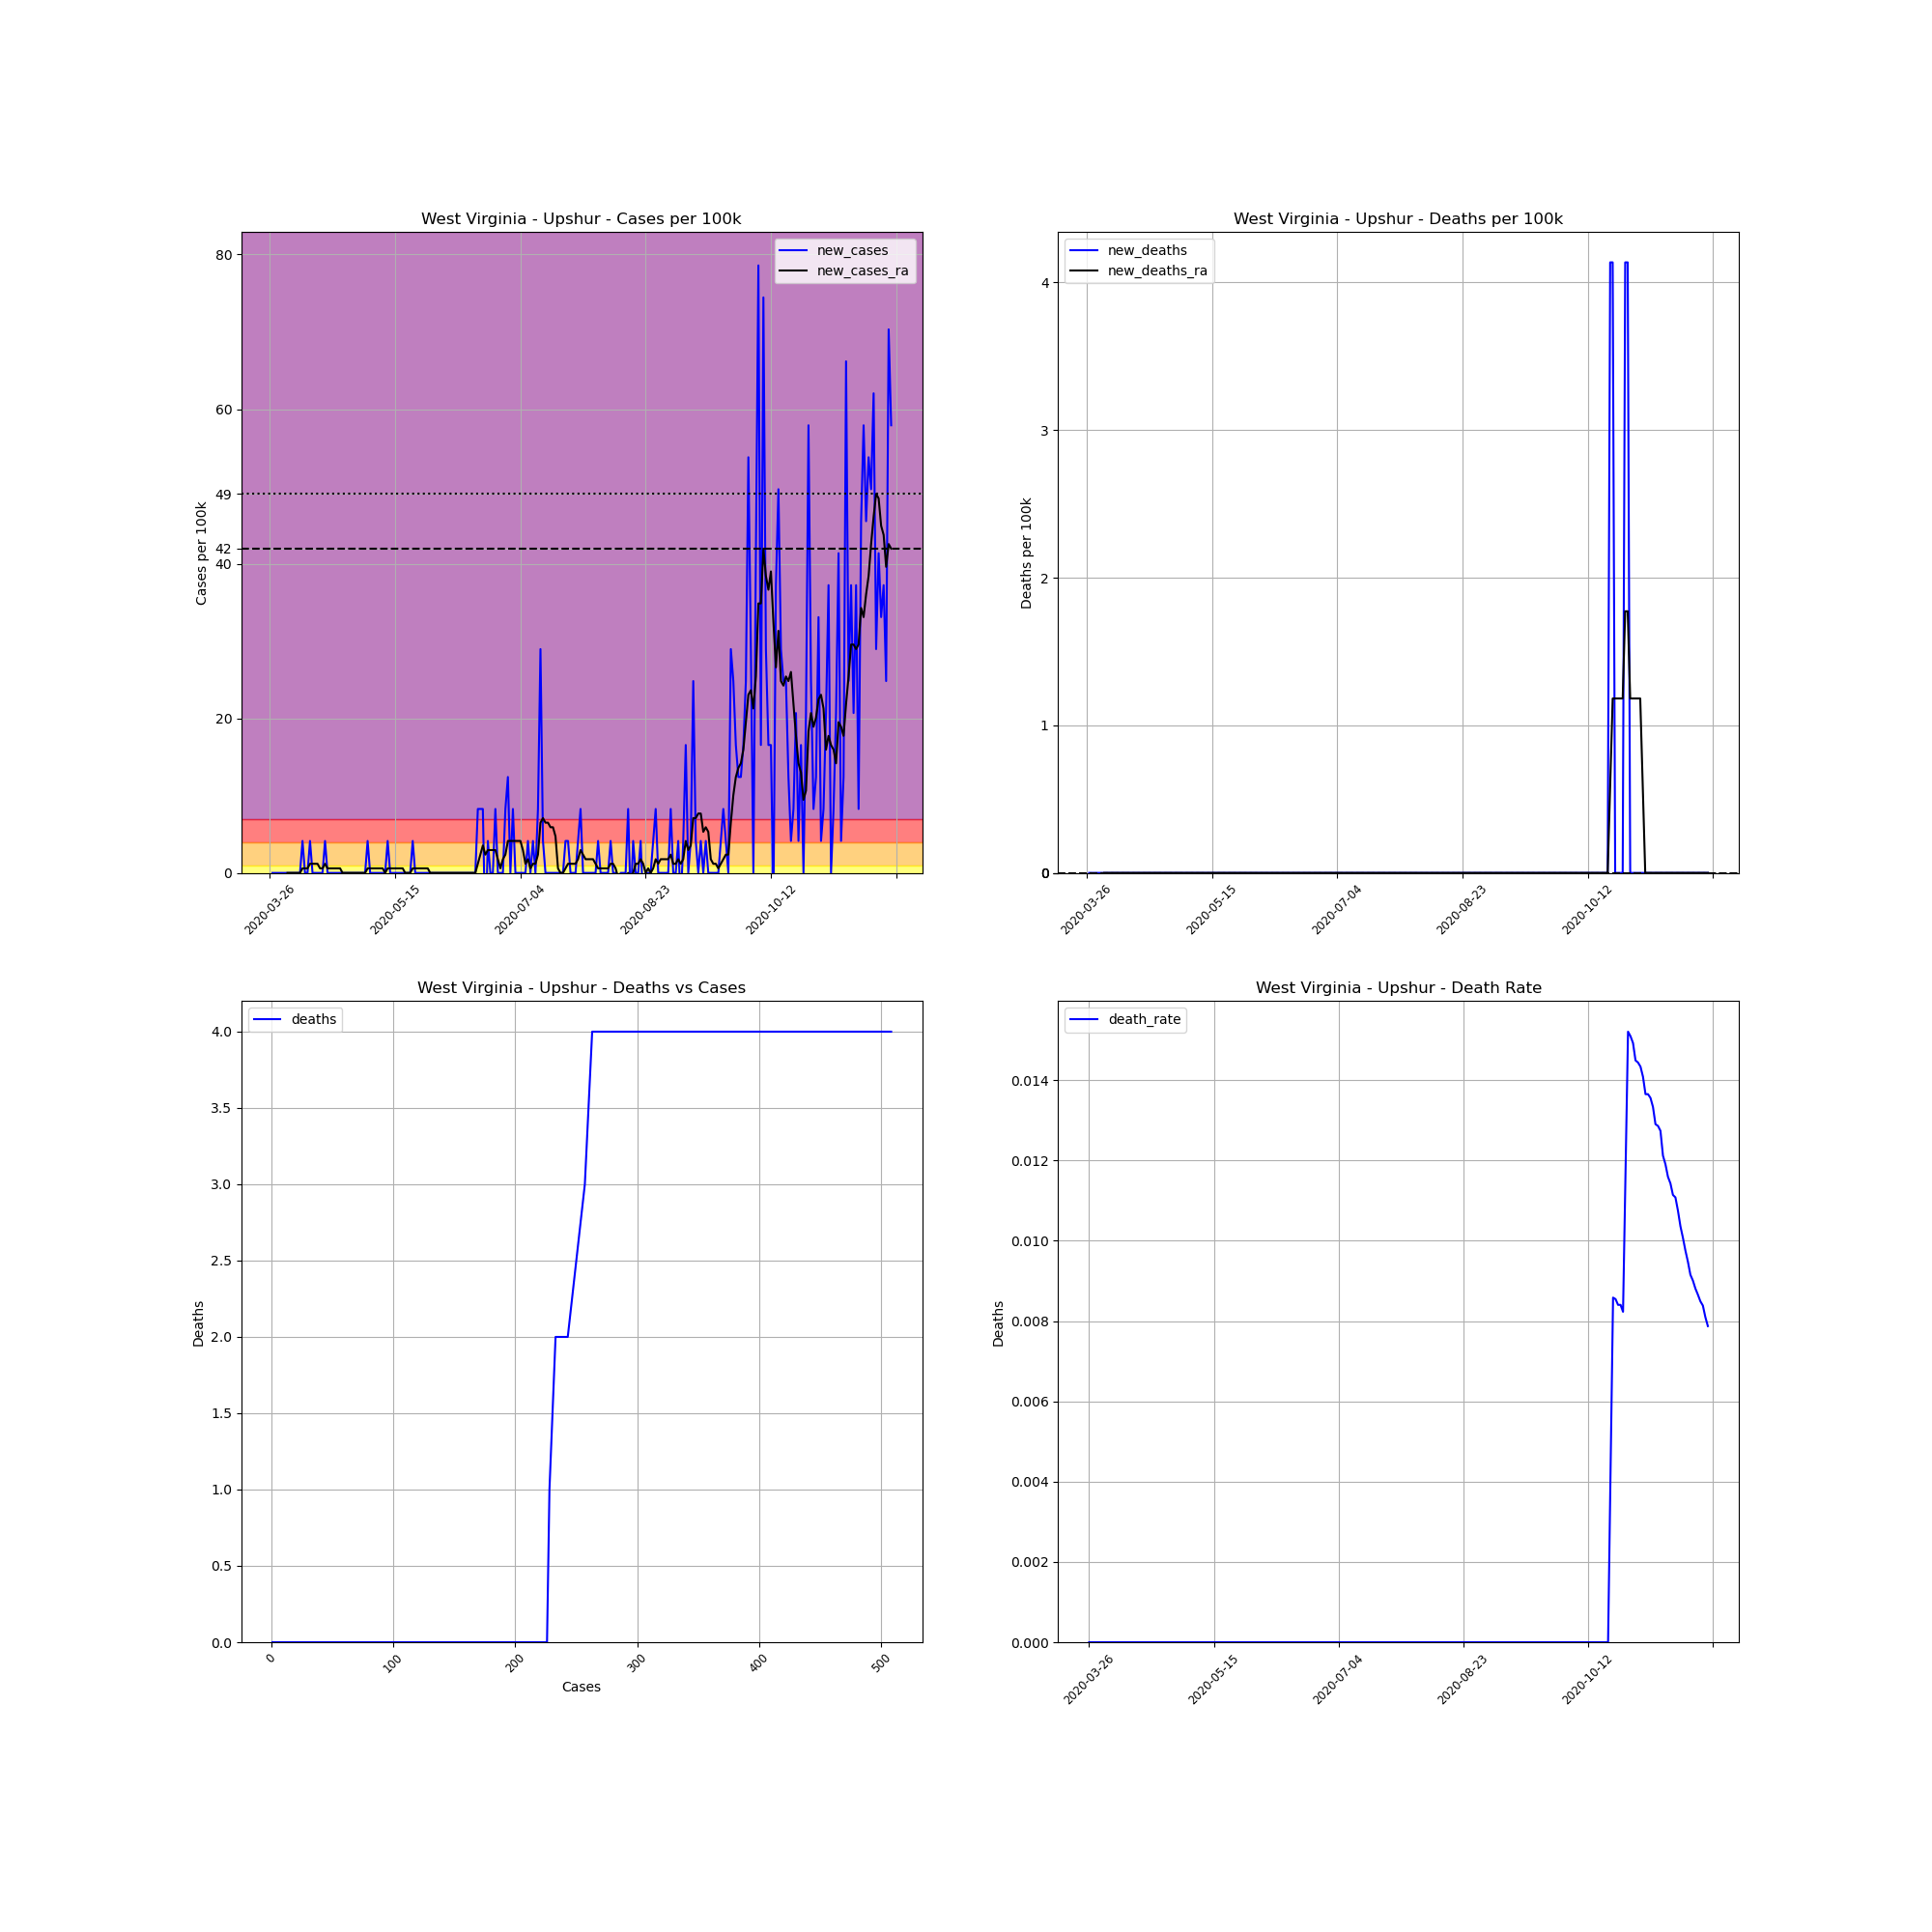

The file beside this chart, header and first rows:
, date, county, state, fips, cases, deaths, COUNTY, STNAME, CTYNAME, POPESTIMATE2019, cases_per_100k, deaths_per_100k, death_rate, new_cases, new_deaths, new_cases_ra, new_deaths_ra
417022, 2020-03-26, Upshur, West Virginia, 54097, 1, 0.0, 97, West Virginia, Upshur, 24176, 4.136, 0.0, 0.0, , , , 
417023, 2020-03-27, Upshur, West Virginia, 54097, 1, 0.0, 97, West Virginia, Upshur, 24176, 4.136, 0.0, 0.0, 0.0, 0.0, , 
417024, 2020-03-28, Upshur, West Virginia, 54097, 1, 0.0, 97, West Virginia, Upshur, 24176, 4.136, 0.0, 0.0, 0.0, 0.0, , 
417025, 2020-03-29, Upshur, West Virginia, 54097, 1, 0.0, 97, West Virginia, Upshur, 24176, 4.136, 0.0, 0.0, 0.0, 0.0, , 
417026, 2020-03-30, Upshur, West Virginia, 54097, 1, 0.0, 97, West Virginia, Upshur, 24176, 4.136, 0.0, 0.0, 0.0, 0.0, , 
417027, 2020-03-31, Upshur, West Virginia, 54097, 1, 0.0, 97, West Virginia, Upshur, 24176, 4.136, 0.0, 0.0, 0.0, 0.0, , 
417028, 2020-04-01, Upshur, West Virginia, 54097, 1, 0.0, 97, West Virginia, Upshur, 24176, 4.136, 0.0, 0.0, 0.0, 0.0, , 
417029, 2020-04-02, Upshur, West Virginia, 54097, 1, 0.0, 97, West Virginia, Upshur, 24176, 4.136, 0.0, 0.0, 0.0, 0.0, 0.0, 0.0
417030, 2020-04-03, Upshur, West Virginia, 54097, 1, 0.0, 97, West Virginia, Upshur, 24176, 4.136, 0.0, 0.0, 0.0, 0.0, 0.0, 0.0
417031, 2020-04-04, Upshur, West Virginia, 54097, 1, 0.0, 97, West Virginia, Upshur, 24176, 4.136, 0.0, 0.0, 0.0, 0.0, 0.0, 0.0
417032, 2020-04-05, Upshur, West Virginia, 54097, 1, 0.0, 97, West Virginia, Upshur, 24176, 4.136, 0.0, 0.0, 0.0, 0.0, 0.0, 0.0
417033, 2020-04-06, Upshur, West Virginia, 54097, 1, 0.0, 97, West Virginia, Upshur, 24176, 4.136, 0.0, 0.0, 0.0, 0.0, 0.0, 0.0
417034, 2020-04-07, Upshur, West Virginia, 54097, 1, 0.0, 97, West Virginia, Upshur, 24176, 4.136, 0.0, 0.0, 0.0, 0.0, 0.0, 0.0
417035, 2020-04-08, Upshur, West Virginia, 54097, 2, 0.0, 97, West Virginia, Upshur, 24176, 8.273, 0.0, 0.0, 4.136, 0.0, 0.5909, 0.0
417036, 2020-04-09, Upshur, West Virginia, 54097, 2, 0.0, 97, West Virginia, Upshur, 24176, 8.273, 0.0, 0.0, 0.0, 0.0, 0.5909, 0.0
417037, 2020-04-10, Upshur, West Virginia, 54097, 2, 0.0, 97, West Virginia, Upshur, 24176, 8.273, 0.0, 0.0, 0.0, 0.0, 0.5909, 0.0
417038, 2020-04-11, Upshur, West Virginia, 54097, 3, 0.0, 97, West Virginia, Upshur, 24176, 12.41, 0.0, 0.0, 4.136, 0.0, 1.182, 0.0
417039, 2020-04-12, Upshur, West Virginia, 54097, 3, 0.0, 97, West Virginia, Upshur, 24176, 12.41, 0.0, 0.0, 0.0, 0.0, 1.182, 0.0
417040, 2020-04-13, Upshur, West Virginia, 54097, 3, 0.0, 97, West Virginia, Upshur, 24176, 12.41, 0.0, 0.0, 0.0, 0.0, 1.182, 0.0
417041, 2020-04-14, Upshur, West Virginia, 54097, 3, 0.0, 97, West Virginia, Upshur, 24176, 12.41, 0.0, 0.0, 0.0, 0.0, 1.182, 0.0
417042, 2020-04-15, Upshur, West Virginia, 54097, 3, 0.0, 97, West Virginia, Upshur, 24176, 12.41, 0.0, 0.0, 0.0, 0.0, 0.5909, 0.0
417043, 2020-04-16, Upshur, West Virginia, 54097, 3, 0.0, 97, West Virginia, Upshur, 24176, 12.41, 0.0, 0.0, 0.0, 0.0, 0.5909, 0.0
417044, 2020-04-17, Upshur, West Virginia, 54097, 4, 0.0, 97, West Virginia, Upshur, 24176, 16.55, 0.0, 0.0, 4.136, 0.0, 1.182, 0.0
417045, 2020-04-18, Upshur, West Virginia, 54097, 4, 0.0, 97, West Virginia, Upshur, 24176, 16.55, 0.0, 0.0, 0.0, 0.0, 0.5909, 0.0
417046, 2020-04-19, Upshur, West Virginia, 54097, 4, 0.0, 97, West Virginia, Upshur, 24176, 16.55, 0.0, 0.0, 0.0, 0.0, 0.5909, 0.0
417047, 2020-04-20, Upshur, West Virginia, 54097, 4, 0.0, 97, West Virginia, Upshur, 24176, 16.55, 0.0, 0.0, 0.0, 0.0, 0.5909, 0.0
417048, 2020-04-21, Upshur, West Virginia, 54097, 4, 0.0, 97, West Virginia, Upshur, 24176, 16.55, 0.0, 0.0, 0.0, 0.0, 0.5909, 0.0
417049, 2020-04-22, Upshur, West Virginia, 54097, 4, 0.0, 97, West Virginia, Upshur, 24176, 16.55, 0.0, 0.0, 0.0, 0.0, 0.5909, 0.0
417050, 2020-04-23, Upshur, West Virginia, 54097, 4, 0.0, 97, West Virginia, Upshur, 24176, 16.55, 0.0, 0.0, 0.0, 0.0, 0.5909, 0.0
417051, 2020-04-24, Upshur, West Virginia, 54097, 4, 0.0, 97, West Virginia, Upshur, 24176, 16.55, 0.0, 0.0, 0.0, 0.0, 0.0, 0.0
417052, 2020-04-25, Upshur, West Virginia, 54097, 4, 0.0, 97, West Virginia, Upshur, 24176, 16.55, 0.0, 0.0, 0.0, 0.0, 0.0, 0.0
417053, 2020-04-26, Upshur, West Virginia, 54097, 4, 0.0, 97, West Virginia, Upshur, 24176, 16.55, 0.0, 0.0, 0.0, 0.0, 0.0, 0.0
417054, 2020-04-27, Upshur, West Virginia, 54097, 4, 0.0, 97, West Virginia, Upshur, 24176, 16.55, 0.0, 0.0, 0.0, 0.0, 0.0, 0.0
417055, 2020-04-28, Upshur, West Virginia, 54097, 4, 0.0, 97, West Virginia, Upshur, 24176, 16.55, 0.0, 0.0, 0.0, 0.0, 0.0, 0.0
417056, 2020-04-29, Upshur, West Virginia, 54097, 4, 0.0, 97, West Virginia, Upshur, 24176, 16.55, 0.0, 0.0, 0.0, 0.0, 0.0, 0.0
417057, 2020-04-30, Upshur, West Virginia, 54097, 4, 0.0, 97, West Virginia, Upshur, 24176, 16.55, 0.0, 0.0, 0.0, 0.0, 0.0, 0.0
417058, 2020-05-01, Upshur, West Virginia, 54097, 4, 0.0, 97, West Virginia, Upshur, 24176, 16.55, 0.0, 0.0, 0.0, 0.0, 0.0, 0.0
417059, 2020-05-02, Upshur, West Virginia, 54097, 4, 0.0, 97, West Virginia, Upshur, 24176, 16.55, 0.0, 0.0, 0.0, 0.0, 0.0, 0.0
417060, 2020-05-03, Upshur, West Virginia, 54097, 4, 0.0, 97, West Virginia, Upshur, 24176, 16.55, 0.0, 0.0, 0.0, 0.0, 0.0, 0.0
417061, 2020-05-04, Upshur, West Virginia, 54097, 5, 0.0, 97, West Virginia, Upshur, 24176, 20.68, 0.0, 0.0, 4.136, 0.0, 0.5909, 0.0
417062, 2020-05-05, Upshur, West Virginia, 54097, 5, 0.0, 97, West Virginia, Upshur, 24176, 20.68, 0.0, 0.0, 0.0, 0.0, 0.5909, 0.0
417063, 2020-05-06, Upshur, West Virginia, 54097, 5, 0.0, 97, West Virginia, Upshur, 24176, 20.68, 0.0, 0.0, 0.0, 0.0, 0.5909, 0.0
417064, 2020-05-07, Upshur, West Virginia, 54097, 5, 0.0, 97, West Virginia, Upshur, 24176, 20.68, 0.0, 0.0, 0.0, 0.0, 0.5909, 0.0
417065, 2020-05-08, Upshur, West Virginia, 54097, 5, 0.0, 97, West Virginia, Upshur, 24176, 20.68, 0.0, 0.0, 0.0, 0.0, 0.5909, 0.0
417066, 2020-05-09, Upshur, West Virginia, 54097, 5, 0.0, 97, West Virginia, Upshur, 24176, 20.68, 0.0, 0.0, 0.0, 0.0, 0.5909, 0.0
417067, 2020-05-10, Upshur, West Virginia, 54097, 5, 0.0, 97, West Virginia, Upshur, 24176, 20.68, 0.0, 0.0, 0.0, 0.0, 0.5909, 0.0
417068, 2020-05-11, Upshur, West Virginia, 54097, 5, 0.0, 97, West Virginia, Upshur, 24176, 20.68, 0.0, 0.0, 0.0, 0.0, 0.0, 0.0
417069, 2020-05-12, Upshur, West Virginia, 54097, 6, 0.0, 97, West Virginia, Upshur, 24176, 24.82, 0.0, 0.0, 4.136, 0.0, 0.5909, 0.0
417070, 2020-05-13, Upshur, West Virginia, 54097, 6, 0.0, 97, West Virginia, Upshur, 24176, 24.82, 0.0, 0.0, 0.0, 0.0, 0.5909, 0.0
417071, 2020-05-14, Upshur, West Virginia, 54097, 6, 0.0, 97, West Virginia, Upshur, 24176, 24.82, 0.0, 0.0, 0.0, 0.0, 0.5909, 0.0
417072, 2020-05-15, Upshur, West Virginia, 54097, 6, 0.0, 97, West Virginia, Upshur, 24176, 24.82, 0.0, 0.0, 0.0, 0.0, 0.5909, 0.0
417073, 2020-05-16, Upshur, West Virginia, 54097, 6, 0.0, 97, West Virginia, Upshur, 24176, 24.82, 0.0, 0.0, 0.0, 0.0, 0.5909, 0.0
417074, 2020-05-17, Upshur, West Virginia, 54097, 6, 0.0, 97, West Virginia, Upshur, 24176, 24.82, 0.0, 0.0, 0.0, 0.0, 0.5909, 0.0
417075, 2020-05-18, Upshur, West Virginia, 54097, 6, 0.0, 97, West Virginia, Upshur, 24176, 24.82, 0.0, 0.0, 0.0, 0.0, 0.5909, 0.0
417076, 2020-05-19, Upshur, West Virginia, 54097, 6, 0.0, 97, West Virginia, Upshur, 24176, 24.82, 0.0, 0.0, 0.0, 0.0, 0.0, 0.0
417077, 2020-05-20, Upshur, West Virginia, 54097, 6, 0.0, 97, West Virginia, Upshur, 24176, 24.82, 0.0, 0.0, 0.0, 0.0, 0.0, 0.0
417078, 2020-05-21, Upshur, West Virginia, 54097, 6, 0.0, 97, West Virginia, Upshur, 24176, 24.82, 0.0, 0.0, 0.0, 0.0, 0.0, 0.0
417079, 2020-05-22, Upshur, West Virginia, 54097, 7, 0.0, 97, West Virginia, Upshur, 24176, 28.95, 0.0, 0.0, 4.136, 0.0, 0.5909, 0.0
417080, 2020-05-23, Upshur, West Virginia, 54097, 7, 0.0, 97, West Virginia, Upshur, 24176, 28.95, 0.0, 0.0, 0.0, 0.0, 0.5909, 0.0
417081, 2020-05-24, Upshur, West Virginia, 54097, 7, 0.0, 97, West Virginia, Upshur, 24176, 28.95, 0.0, 0.0, 0.0, 0.0, 0.5909, 0.0
... 189 more rows
